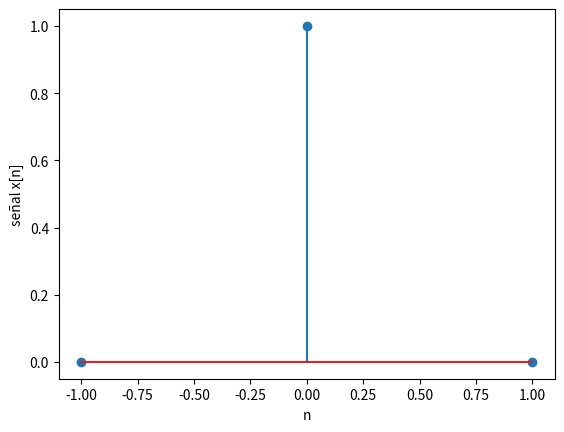

The matplotlib source for this figure:
import numpy as np
import matplotlib.pyplot as plt

# --- FUNCIONES ---
def ddf(n):
    return 1 if n == 0 else 0

# --- INGRESO ---

n0 = -1 # tiempo inicial
m = 3 # cantidad de muestras

# --- PROCEDIMIENTO ---

# vector n discreto [n0,n0+m]
n = np.arange(n0,n0 + m,1)

# señal
senal = [ddf(nk) for nk in n]

# Imprimo
np.set_printoptions(precision=4)
print('n: ')
print(n)
print('señal x[n]: ')
print(senal)

# Gráficas
plt.xlabel('n')
plt.ylabel('señal x[n]')
plt.stem(n, senal)
plt.show()